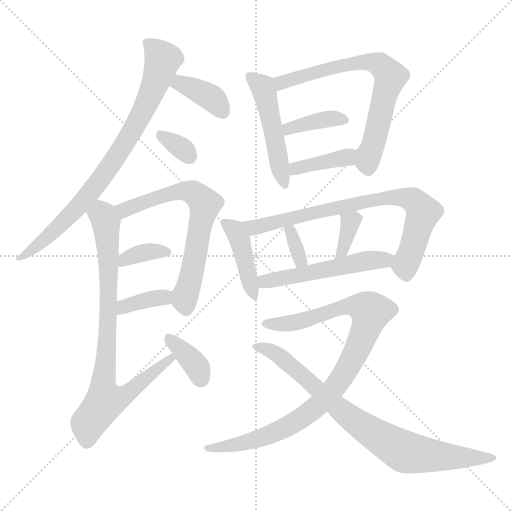
t = 0.00 s
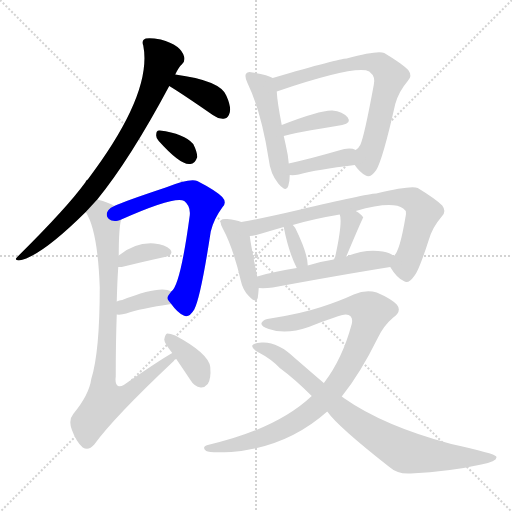
t = 2.60 s
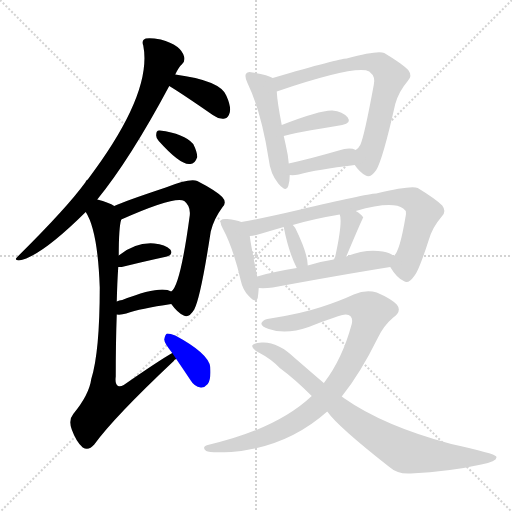
t = 5.19 s
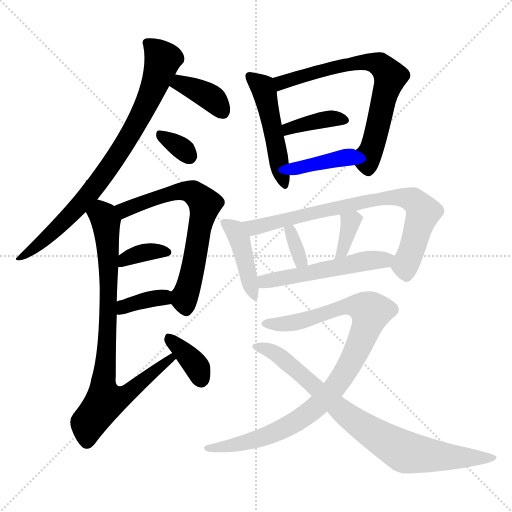
t = 7.79 s
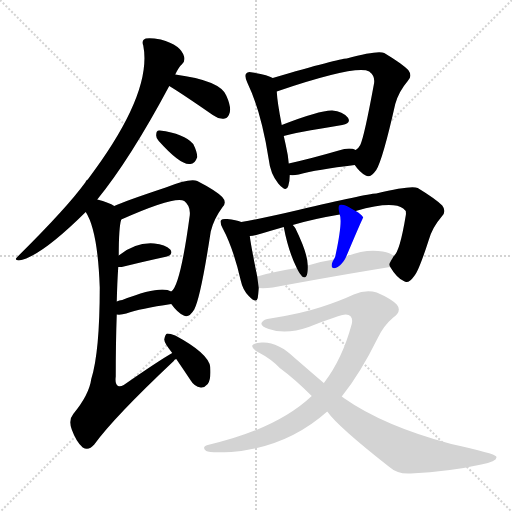
t = 10.38 s
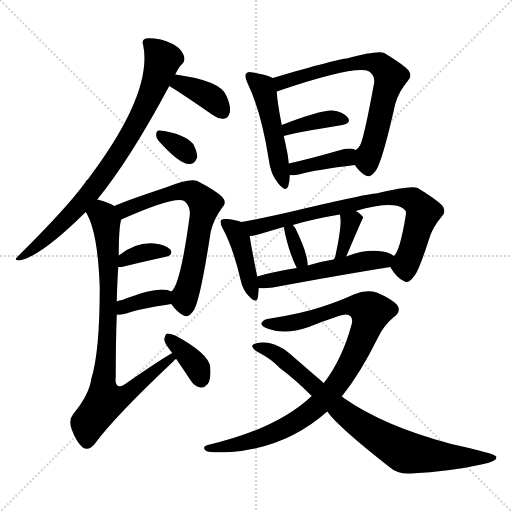
t = 12.98 s

The animated SVG that drew these frames (rendered in a browser with its animation timeline set to each time). Animation: 19 CSS @keyframes rules; one cycle of 12.98 s.

<svg version="1.1" viewBox="0 0 1024 1024" xmlns="http://www.w3.org/2000/svg">
  <g stroke="lightgray" stroke-dasharray="1,1" stroke-width="1" transform="scale(4, 4)">
    <line x1="0" y1="0" x2="256" y2="256"></line>
    <line x1="256" y1="0" x2="0" y2="256"></line>
    <line x1="128" y1="0" x2="128" y2="256"></line>
    <line x1="0" y1="128" x2="256" y2="128"></line>
  </g>
<g transform="scale(1, -1) translate(0, -900)">
   <style type="text/css">
    @keyframes keyframes0 {
      from {
       stroke: blue;
       stroke-dashoffset: 796;
       stroke-width: 128;
       }
       72% {
       animation-timing-function: step-end;
       stroke: blue;
       stroke-dashoffset: 0;
       stroke-width: 128;
       }
       to {
       stroke: black;
       stroke-width: 1024;
       }
       }
       #make-me-a-hanzi-animation-0 {
         animation: keyframes0 0.897786s both;
         animation-delay: 0.000000s;
         animation-timing-function: linear;
       }
    @keyframes keyframes1 {
      from {
       stroke: blue;
       stroke-dashoffset: 374;
       stroke-width: 128;
       }
       55% {
       animation-timing-function: step-end;
       stroke: blue;
       stroke-dashoffset: 0;
       stroke-width: 128;
       }
       to {
       stroke: black;
       stroke-width: 1024;
       }
       }
       #make-me-a-hanzi-animation-1 {
         animation: keyframes1 0.554362s both;
         animation-delay: 0.897786s;
         animation-timing-function: linear;
       }
    @keyframes keyframes2 {
      from {
       stroke: blue;
       stroke-dashoffset: 325;
       stroke-width: 128;
       }
       51% {
       animation-timing-function: step-end;
       stroke: blue;
       stroke-dashoffset: 0;
       stroke-width: 128;
       }
       to {
       stroke: black;
       stroke-width: 1024;
       }
       }
       #make-me-a-hanzi-animation-2 {
         animation: keyframes2 0.514486s both;
         animation-delay: 1.452148s;
         animation-timing-function: linear;
       }
    @keyframes keyframes3 {
      from {
       stroke: blue;
       stroke-dashoffset: 660;
       stroke-width: 128;
       }
       68% {
       animation-timing-function: step-end;
       stroke: blue;
       stroke-dashoffset: 0;
       stroke-width: 128;
       }
       to {
       stroke: black;
       stroke-width: 1024;
       }
       }
       #make-me-a-hanzi-animation-3 {
         animation: keyframes3 0.787109s both;
         animation-delay: 1.966634s;
         animation-timing-function: linear;
       }
    @keyframes keyframes4 {
      from {
       stroke: blue;
       stroke-dashoffset: 355;
       stroke-width: 128;
       }
       54% {
       animation-timing-function: step-end;
       stroke: blue;
       stroke-dashoffset: 0;
       stroke-width: 128;
       }
       to {
       stroke: black;
       stroke-width: 1024;
       }
       }
       #make-me-a-hanzi-animation-4 {
         animation: keyframes4 0.538900s both;
         animation-delay: 2.753743s;
         animation-timing-function: linear;
       }
    @keyframes keyframes5 {
      from {
       stroke: blue;
       stroke-dashoffset: 360;
       stroke-width: 128;
       }
       54% {
       animation-timing-function: step-end;
       stroke: blue;
       stroke-dashoffset: 0;
       stroke-width: 128;
       }
       to {
       stroke: black;
       stroke-width: 1024;
       }
       }
       #make-me-a-hanzi-animation-5 {
         animation: keyframes5 0.542969s both;
         animation-delay: 3.292643s;
         animation-timing-function: linear;
       }
    @keyframes keyframes6 {
      from {
       stroke: blue;
       stroke-dashoffset: 818;
       stroke-width: 128;
       }
       73% {
       animation-timing-function: step-end;
       stroke: blue;
       stroke-dashoffset: 0;
       stroke-width: 128;
       }
       to {
       stroke: black;
       stroke-width: 1024;
       }
       }
       #make-me-a-hanzi-animation-6 {
         animation: keyframes6 0.915690s both;
         animation-delay: 3.835612s;
         animation-timing-function: linear;
       }
    @keyframes keyframes7 {
      from {
       stroke: blue;
       stroke-dashoffset: 363;
       stroke-width: 128;
       }
       54% {
       animation-timing-function: step-end;
       stroke: blue;
       stroke-dashoffset: 0;
       stroke-width: 128;
       }
       to {
       stroke: black;
       stroke-width: 1024;
       }
       }
       #make-me-a-hanzi-animation-7 {
         animation: keyframes7 0.545410s both;
         animation-delay: 4.751302s;
         animation-timing-function: linear;
       }
    @keyframes keyframes8 {
      from {
       stroke: blue;
       stroke-dashoffset: 487;
       stroke-width: 128;
       }
       61% {
       animation-timing-function: step-end;
       stroke: blue;
       stroke-dashoffset: 0;
       stroke-width: 128;
       }
       to {
       stroke: black;
       stroke-width: 1024;
       }
       }
       #make-me-a-hanzi-animation-8 {
         animation: keyframes8 0.646322s both;
         animation-delay: 5.296712s;
         animation-timing-function: linear;
       }
    @keyframes keyframes9 {
      from {
       stroke: blue;
       stroke-dashoffset: 686;
       stroke-width: 128;
       }
       69% {
       animation-timing-function: step-end;
       stroke: blue;
       stroke-dashoffset: 0;
       stroke-width: 128;
       }
       to {
       stroke: black;
       stroke-width: 1024;
       }
       }
       #make-me-a-hanzi-animation-9 {
         animation: keyframes9 0.808268s both;
         animation-delay: 5.943034s;
         animation-timing-function: linear;
       }
    @keyframes keyframes10 {
      from {
       stroke: blue;
       stroke-dashoffset: 382;
       stroke-width: 128;
       }
       55% {
       animation-timing-function: step-end;
       stroke: blue;
       stroke-dashoffset: 0;
       stroke-width: 128;
       }
       to {
       stroke: black;
       stroke-width: 1024;
       }
       }
       #make-me-a-hanzi-animation-10 {
         animation: keyframes10 0.560872s both;
         animation-delay: 6.751302s;
         animation-timing-function: linear;
       }
    @keyframes keyframes11 {
      from {
       stroke: blue;
       stroke-dashoffset: 384;
       stroke-width: 128;
       }
       56% {
       animation-timing-function: step-end;
       stroke: blue;
       stroke-dashoffset: 0;
       stroke-width: 128;
       }
       to {
       stroke: black;
       stroke-width: 1024;
       }
       }
       #make-me-a-hanzi-animation-11 {
         animation: keyframes11 0.562500s both;
         animation-delay: 7.312174s;
         animation-timing-function: linear;
       }
    @keyframes keyframes12 {
      from {
       stroke: blue;
       stroke-dashoffset: 419;
       stroke-width: 128;
       }
       58% {
       animation-timing-function: step-end;
       stroke: blue;
       stroke-dashoffset: 0;
       stroke-width: 128;
       }
       to {
       stroke: black;
       stroke-width: 1024;
       }
       }
       #make-me-a-hanzi-animation-12 {
         animation: keyframes12 0.590983s both;
         animation-delay: 7.874674s;
         animation-timing-function: linear;
       }
    @keyframes keyframes13 {
      from {
       stroke: blue;
       stroke-dashoffset: 762;
       stroke-width: 128;
       }
       71% {
       animation-timing-function: step-end;
       stroke: blue;
       stroke-dashoffset: 0;
       stroke-width: 128;
       }
       to {
       stroke: black;
       stroke-width: 1024;
       }
       }
       #make-me-a-hanzi-animation-13 {
         animation: keyframes13 0.870117s both;
         animation-delay: 8.465658s;
         animation-timing-function: linear;
       }
    @keyframes keyframes14 {
      from {
       stroke: blue;
       stroke-dashoffset: 333;
       stroke-width: 128;
       }
       52% {
       animation-timing-function: step-end;
       stroke: blue;
       stroke-dashoffset: 0;
       stroke-width: 128;
       }
       to {
       stroke: black;
       stroke-width: 1024;
       }
       }
       #make-me-a-hanzi-animation-14 {
         animation: keyframes14 0.520996s both;
         animation-delay: 9.335775s;
         animation-timing-function: linear;
       }
    @keyframes keyframes15 {
      from {
       stroke: blue;
       stroke-dashoffset: 346;
       stroke-width: 128;
       }
       53% {
       animation-timing-function: step-end;
       stroke: blue;
       stroke-dashoffset: 0;
       stroke-width: 128;
       }
       to {
       stroke: black;
       stroke-width: 1024;
       }
       }
       #make-me-a-hanzi-animation-15 {
         animation: keyframes15 0.531576s both;
         animation-delay: 9.856771s;
         animation-timing-function: linear;
       }
    @keyframes keyframes16 {
      from {
       stroke: blue;
       stroke-dashoffset: 519;
       stroke-width: 128;
       }
       63% {
       animation-timing-function: step-end;
       stroke: blue;
       stroke-dashoffset: 0;
       stroke-width: 128;
       }
       to {
       stroke: black;
       stroke-width: 1024;
       }
       }
       #make-me-a-hanzi-animation-16 {
         animation: keyframes16 0.672363s both;
         animation-delay: 10.388346s;
         animation-timing-function: linear;
       }
    @keyframes keyframes17 {
      from {
       stroke: blue;
       stroke-dashoffset: 931;
       stroke-width: 128;
       }
       75% {
       animation-timing-function: step-end;
       stroke: blue;
       stroke-dashoffset: 0;
       stroke-width: 128;
       }
       to {
       stroke: black;
       stroke-width: 1024;
       }
       }
       #make-me-a-hanzi-animation-17 {
         animation: keyframes17 1.007650s both;
         animation-delay: 11.060710s;
         animation-timing-function: linear;
       }
    @keyframes keyframes18 {
      from {
       stroke: blue;
       stroke-dashoffset: 806;
       stroke-width: 128;
       }
       72% {
       animation-timing-function: step-end;
       stroke: blue;
       stroke-dashoffset: 0;
       stroke-width: 128;
       }
       to {
       stroke: black;
       stroke-width: 1024;
       }
       }
       #make-me-a-hanzi-animation-18 {
         animation: keyframes18 0.905924s both;
         animation-delay: 12.068359s;
         animation-timing-function: linear;
       }
</style>
<path d="M 194.5 501.0 Q 260.5 582.0 338.5 728.0 L 350.5 751.0 Q 357.5 766.0 363.5 771.0 Q 370.5 777.0 368.5 786.0 Q 362.5 810.0 321.5 821.0 Q 300.5 825.0 291.5 823.0 Q 282.5 820.0 286.5 809.0 Q 305.5 713.0 175.5 541.0 Q 172.5 540.0 170.5 535.0 Q 133.5 484.0 34.5 386.0 Q 27.5 380.0 37.5 379.0 Q 79.5 385.0 171.5 476.0 L 194.5 501.0 Z" fill="lightgray"></path> 
<path d="M 338.5 728.0 Q 363.5 713.0 425.5 670.0 Q 437.5 661.0 449.5 663.0 Q 456.5 664.0 459.5 675.0 Q 462.5 687.0 452.5 709.0 Q 440.5 739.0 350.5 751.0 C 320.5 755.0 312.5 744.0 338.5 728.0 Z" fill="lightgray"></path> 
<path d="M 317.5 618.0 Q 360.5 570.0 379.5 572.0 Q 389.5 571.0 394.5 586.0 Q 394.5 596.0 386.5 612.0 Q 368.5 633.0 319.5 639.0 Q 312.5 640.0 312.5 631.0 Q 311.5 624.0 317.5 618.0 Z" fill="lightgray"></path> 
<path d="M 342.5 292.0 Q 355.5 274.0 367.5 269.0 Q 377.5 263.0 388.5 281.0 Q 401.5 306.0 421.5 437.0 Q 427.5 462.0 444.5 485.0 Q 454.5 495.0 444.5 506.0 Q 431.5 519.0 394.5 538.0 Q 379.5 544.0 331.5 525.0 Q 247.5 497.0 228.5 488.0 C 200.5 476.0 215.5 449.0 242.5 461.0 Q 350.5 509.0 368.5 498.0 Q 381.5 488.0 379.5 469.0 Q 360.5 328.0 342.5 317.0 C 332.5 304.0 332.5 304.0 342.5 292.0 Z" fill="lightgray"></path> 
<path d="M 236.5 366.0 Q 239.5 366.0 243.5 366.0 Q 292.5 378.0 329.5 386.0 Q 348.5 390.0 340.5 401.0 Q 330.5 411.0 308.5 413.0 Q 271.5 416.0 237.5 389.0 C 213.5 371.0 207.5 366.0 236.5 366.0 Z" fill="lightgray"></path> 
<path d="M 233.5 271.0 Q 242.5 270.0 252.5 273.0 Q 280.5 283.0 342.5 292.0 C 372.5 296.0 369.5 304.0 342.5 317.0 Q 321.5 330.0 244.5 300.0 Q 238.5 300.0 233.5 297.0 C 206.5 284.0 203.5 273.0 233.5 271.0 Z" fill="lightgray"></path> 
<path d="M 344.5 194.0 Q 316.5 178.0 247.5 130.0 Q 240.5 126.0 236.5 128.0 Q 229.5 131.0 231.5 147.0 Q 231.5 217.0 233.5 271.0 L 233.5 297.0 Q 234.5 337.0 236.5 366.0 L 237.5 389.0 Q 237.5 446.0 242.5 461.0 C 245.5 480.0 245.5 480.0 228.5 488.0 Q 218.5 495.0 194.5 501.0 C 165.5 510.0 158.5 503.0 171.5 476.0 Q 195.5 439.0 199.5 325.0 Q 199.5 196.0 182.5 142.0 Q 178.5 111.0 146.5 72.0 Q 136.5 60.0 143.5 41.0 Q 152.5 16.0 165.5 5.0 Q 177.5 -2.0 188.5 11.0 Q 227.5 65.0 347.5 178.0 Q 348.5 181.0 352.5 182.0 C 374.5 202.0 370.5 210.0 344.5 194.0 Z" fill="lightgray"></path> 
<path d="M 352.5 182.0 Q 365.5 163.0 381.5 139.0 Q 388.5 127.0 401.5 125.0 Q 408.5 124.0 415.5 132.0 Q 422.5 142.0 420.5 166.0 Q 417.5 193.0 350.5 229.0 Q 340.5 233.0 334.5 233.0 Q 330.5 232.0 328.5 221.0 Q 328.5 214.0 344.5 194.0 L 352.5 182.0 Z" fill="lightgray"></path> 
<path d="M 545.5 744.0 Q 536.5 750.0 505.5 755.0 Q 495.5 758.0 492.5 753.0 Q 488.5 749.0 494.5 735.0 Q 522.5 677.0 537.5 581.0 Q 540.5 553.0 556.5 533.0 Q 572.5 514.0 576.5 528.0 Q 579.5 537.0 579.5 550.0 L 577.5 573.0 Q 576.5 582.0 575.5 590.0 Q 571.5 611.0 567.5 628.0 L 563.5 650.0 Q 554.5 696.0 553.5 717.0 C 551.5 741.0 551.5 741.0 545.5 744.0 Z" fill="lightgray"></path> 
<path d="M 709.5 570.0 Q 719.5 555.0 731.5 549.0 Q 740.5 543.0 752.5 560.0 Q 765.5 581.0 790.5 692.0 Q 797.5 717.0 815.5 738.0 Q 825.5 748.0 816.5 760.0 Q 803.5 773.0 768.5 794.0 Q 755.5 800.0 693.5 783.0 Q 678.5 783.0 545.5 744.0 C 516.5 736.0 525.5 707.0 553.5 717.0 Q 712.5 771.0 738.5 757.0 L 739.5 756.0 Q 751.5 747.0 747.5 730.0 Q 728.5 627.0 720.5 610.0 Q 717.5 604.0 711.5 600.0 C 698.5 584.0 698.5 584.0 709.5 570.0 Z" fill="lightgray"></path> 
<path d="M 567.5 628.0 Q 585.5 634.0 684.5 650.0 Q 703.5 654.0 695.5 665.0 Q 685.5 677.0 664.5 679.0 Q 640.5 680.0 563.5 650.0 C 535.5 639.0 538.5 620.0 567.5 628.0 Z" fill="lightgray"></path> 
<path d="M 579.5 550.0 Q 586.5 549.0 597.5 551.0 Q 633.5 561.0 709.5 570.0 C 739.5 574.0 739.5 589.0 711.5 600.0 Q 699.5 606.0 677.5 599.0 Q 622.5 583.0 577.5 573.0 C 548.5 566.0 549.5 552.0 579.5 550.0 Z" fill="lightgray"></path> 
<path d="M 482.5 456.0 Q 472.5 460.0 454.5 462.0 Q 444.5 463.0 442.5 460.0 Q 438.5 456.0 445.5 443.0 Q 466.5 404.0 481.5 339.0 Q 485.5 320.0 497.5 308.0 Q 512.5 292.0 515.5 304.0 Q 516.5 311.0 517.5 324.0 L 514.5 347.0 Q 502.5 405.0 499.5 428.0 C 496.5 451.0 496.5 451.0 482.5 456.0 Z" fill="lightgray"></path> 
<path d="M 780.5 366.0 Q 793.5 344.0 807.5 338.0 Q 816.5 331.0 828.5 348.0 Q 837.5 358.0 857.5 420.0 Q 864.5 445.0 883.5 467.0 Q 893.5 477.0 884.5 489.0 Q 871.5 502.0 835.5 524.0 Q 822.5 530.0 752.5 513.0 Q 731.5 512.0 596.5 480.0 Q 533.5 465.0 482.5 456.0 C 452.5 451.0 470.5 423.0 499.5 428.0 Q 505.5 428.0 512.5 430.0 Q 536.5 437.0 567.5 446.0 L 585.5 450.0 Q 625.5 462.0 679.5 471.0 L 711.5 478.0 Q 784.5 499.0 806.5 483.0 Q 813.5 479.0 811.5 469.0 Q 799.5 396.0 787.5 388.0 C 777.5 371.0 777.5 371.0 780.5 366.0 Z" fill="lightgray"></path> 
<path d="M 615.5 369.0 Q 615.5 393.0 590.5 444.0 Q 587.5 448.0 585.5 450.0 C 565.5 472.0 561.5 475.0 567.5 446.0 Q 576.5 398.0 593.5 364.0 C 606.5 337.0 616.5 339.0 615.5 369.0 Z" fill="lightgray"></path> 
<path d="M 692.5 387.0 Q 725.5 465.0 726.5 465.0 Q 722.5 472.0 711.5 478.0 C 685.5 493.0 671.5 500.0 679.5 471.0 Q 685.5 456.0 670.5 387.0 Q 669.5 384.0 667.5 381.0 C 652.5 355.0 680.5 359.0 692.5 387.0 Z" fill="lightgray"></path> 
<path d="M 517.5 324.0 Q 529.5 323.0 545.5 325.0 Q 680.5 350.0 780.5 366.0 C 810.5 371.0 811.5 371.0 787.5 388.0 Q 780.5 395.0 765.5 397.0 Q 731.5 403.0 692.5 387.0 L 667.5 381.0 Q 640.5 377.0 615.5 369.0 L 593.5 364.0 Q 551.5 358.0 514.5 347.0 C 485.5 339.0 487.5 325.0 517.5 324.0 Z" fill="lightgray"></path> 
<path d="M 683.5 107.0 Q 720.5 153.0 755.5 224.0 Q 767.5 249.0 786.5 265.0 Q 804.5 278.0 793.5 291.0 Q 781.5 303.0 753.5 315.0 Q 732.5 322.0 707.5 311.0 Q 679.5 298.0 642.5 286.0 Q 603.5 273.0 540.5 263.0 Q 527.5 262.0 523.5 255.0 Q 519.5 248.0 537.5 242.0 Q 571.5 230.0 617.5 246.0 Q 680.5 271.0 691.5 271.0 Q 707.5 270.0 703.5 252.0 Q 684.5 182.0 648.5 135.0 Q 647.5 135.0 647.5 134.0 L 623.5 108.0 Q 553.5 42.0 415.5 10.0 Q 402.5 6.0 412.5 -2.0 Q 418.5 -6.0 462.5 -4.0 Q 573.5 5.0 654.5 77.0 L 683.5 107.0 Z" fill="lightgray"></path> 
<path d="M 654.5 77.0 Q 675.5 47.0 777.5 -33.0 Q 795.5 -49.0 821.5 -47.0 Q 900.5 -43.0 962.5 -29.0 Q 996.5 -22.0 992.5 -13.0 Q 989.5 -7.0 902.5 12.0 Q 767.5 48.0 687.5 104.0 Q 684.5 107.0 683.5 107.0 L 647.5 134.0 Q 619.5 158.0 589.5 184.0 Q 555.5 217.0 523.5 215.0 Q 507.5 214.0 504.5 209.0 Q 503.5 203.0 517.5 195.0 Q 542.5 182.0 559.5 164.0 Q 589.5 142.0 623.5 108.0 L 654.5 77.0 Z" fill="lightgray"></path> 
      <clipPath id="make-me-a-hanzi-clip-0">
      <path d="M 194.5 501.0 Q 260.5 582.0 338.5 728.0 L 350.5 751.0 Q 357.5 766.0 363.5 771.0 Q 370.5 777.0 368.5 786.0 Q 362.5 810.0 321.5 821.0 Q 300.5 825.0 291.5 823.0 Q 282.5 820.0 286.5 809.0 Q 305.5 713.0 175.5 541.0 Q 172.5 540.0 170.5 535.0 Q 133.5 484.0 34.5 386.0 Q 27.5 380.0 37.5 379.0 Q 79.5 385.0 171.5 476.0 L 194.5 501.0 Z" fill="lightgray"></path>
      </clipPath>
      <path clip-path="url(#make-me-a-hanzi-clip-0)" d="M 297.5 813.0 L 325.5 781.0 L 310.5 732.0 L 263.5 636.0 L 214.5 560.0 L 151.5 480.0 L 96.5 427.0 L 40.5 384.0 " fill="none" id="make-me-a-hanzi-animation-0" stroke-dasharray="668 1336" stroke-linecap="round"></path>

      <clipPath id="make-me-a-hanzi-clip-1">
      <path d="M 338.5 728.0 Q 363.5 713.0 425.5 670.0 Q 437.5 661.0 449.5 663.0 Q 456.5 664.0 459.5 675.0 Q 462.5 687.0 452.5 709.0 Q 440.5 739.0 350.5 751.0 C 320.5 755.0 312.5 744.0 338.5 728.0 Z" fill="lightgray"></path>
      </clipPath>
      <path clip-path="url(#make-me-a-hanzi-clip-1)" d="M 346.5 731.0 L 361.5 734.0 L 411.5 711.0 L 444.5 677.0 " fill="none" id="make-me-a-hanzi-animation-1" stroke-dasharray="246 492" stroke-linecap="round"></path>

      <clipPath id="make-me-a-hanzi-clip-2">
      <path d="M 317.5 618.0 Q 360.5 570.0 379.5 572.0 Q 389.5 571.0 394.5 586.0 Q 394.5 596.0 386.5 612.0 Q 368.5 633.0 319.5 639.0 Q 312.5 640.0 312.5 631.0 Q 311.5 624.0 317.5 618.0 Z" fill="lightgray"></path>
      </clipPath>
      <path clip-path="url(#make-me-a-hanzi-clip-2)" d="M 324.5 628.0 L 379.5 587.0 " fill="none" id="make-me-a-hanzi-animation-2" stroke-dasharray="197 394" stroke-linecap="round"></path>

      <clipPath id="make-me-a-hanzi-clip-3">
      <path d="M 342.5 292.0 Q 355.5 274.0 367.5 269.0 Q 377.5 263.0 388.5 281.0 Q 401.5 306.0 421.5 437.0 Q 427.5 462.0 444.5 485.0 Q 454.5 495.0 444.5 506.0 Q 431.5 519.0 394.5 538.0 Q 379.5 544.0 331.5 525.0 Q 247.5 497.0 228.5 488.0 C 200.5 476.0 215.5 449.0 242.5 461.0 Q 350.5 509.0 368.5 498.0 Q 381.5 488.0 379.5 469.0 Q 360.5 328.0 342.5 317.0 C 332.5 304.0 332.5 304.0 342.5 292.0 Z" fill="lightgray"></path>
      </clipPath>
      <path clip-path="url(#make-me-a-hanzi-clip-3)" d="M 234.5 483.0 L 251.5 480.0 L 324.5 510.0 L 361.5 518.0 L 386.5 515.0 L 409.5 492.0 L 369.5 307.0 L 372.5 284.0 " fill="none" id="make-me-a-hanzi-animation-3" stroke-dasharray="532 1064" stroke-linecap="round"></path>

      <clipPath id="make-me-a-hanzi-clip-4">
      <path d="M 236.5 366.0 Q 239.5 366.0 243.5 366.0 Q 292.5 378.0 329.5 386.0 Q 348.5 390.0 340.5 401.0 Q 330.5 411.0 308.5 413.0 Q 271.5 416.0 237.5 389.0 C 213.5 371.0 207.5 366.0 236.5 366.0 Z" fill="lightgray"></path>
      </clipPath>
      <path clip-path="url(#make-me-a-hanzi-clip-4)" d="M 240.5 372.0 L 251.5 383.0 L 277.5 392.0 L 312.5 398.0 L 332.5 395.0 " fill="none" id="make-me-a-hanzi-animation-4" stroke-dasharray="227 454" stroke-linecap="round"></path>

      <clipPath id="make-me-a-hanzi-clip-5">
      <path d="M 233.5 271.0 Q 242.5 270.0 252.5 273.0 Q 280.5 283.0 342.5 292.0 C 372.5 296.0 369.5 304.0 342.5 317.0 Q 321.5 330.0 244.5 300.0 Q 238.5 300.0 233.5 297.0 C 206.5 284.0 203.5 273.0 233.5 271.0 Z" fill="lightgray"></path>
      </clipPath>
      <path clip-path="url(#make-me-a-hanzi-clip-5)" d="M 238.5 278.0 L 259.5 292.0 L 335.5 311.0 " fill="none" id="make-me-a-hanzi-animation-5" stroke-dasharray="232 464" stroke-linecap="round"></path>

      <clipPath id="make-me-a-hanzi-clip-6">
      <path d="M 344.5 194.0 Q 316.5 178.0 247.5 130.0 Q 240.5 126.0 236.5 128.0 Q 229.5 131.0 231.5 147.0 Q 231.5 217.0 233.5 271.0 L 233.5 297.0 Q 234.5 337.0 236.5 366.0 L 237.5 389.0 Q 237.5 446.0 242.5 461.0 C 245.5 480.0 245.5 480.0 228.5 488.0 Q 218.5 495.0 194.5 501.0 C 165.5 510.0 158.5 503.0 171.5 476.0 Q 195.5 439.0 199.5 325.0 Q 199.5 196.0 182.5 142.0 Q 178.5 111.0 146.5 72.0 Q 136.5 60.0 143.5 41.0 Q 152.5 16.0 165.5 5.0 Q 177.5 -2.0 188.5 11.0 Q 227.5 65.0 347.5 178.0 Q 348.5 181.0 352.5 182.0 C 374.5 202.0 370.5 210.0 344.5 194.0 Z" fill="lightgray"></path>
      </clipPath>
      <path clip-path="url(#make-me-a-hanzi-clip-6)" d="M 180.5 476.0 L 207.5 467.0 L 215.5 420.0 L 216.5 265.0 L 205.5 130.0 L 210.5 98.0 L 258.5 115.0 L 345.5 186.0 " fill="none" id="make-me-a-hanzi-animation-6" stroke-dasharray="690 1380" stroke-linecap="round"></path>

      <clipPath id="make-me-a-hanzi-clip-7">
      <path d="M 352.5 182.0 Q 365.5 163.0 381.5 139.0 Q 388.5 127.0 401.5 125.0 Q 408.5 124.0 415.5 132.0 Q 422.5 142.0 420.5 166.0 Q 417.5 193.0 350.5 229.0 Q 340.5 233.0 334.5 233.0 Q 330.5 232.0 328.5 221.0 Q 328.5 214.0 344.5 194.0 L 352.5 182.0 Z" fill="lightgray"></path>
      </clipPath>
      <path clip-path="url(#make-me-a-hanzi-clip-7)" d="M 336.5 224.0 L 395.5 164.0 L 401.5 142.0 " fill="none" id="make-me-a-hanzi-animation-7" stroke-dasharray="235 470" stroke-linecap="round"></path>

      <clipPath id="make-me-a-hanzi-clip-8">
      <path d="M 545.5 744.0 Q 536.5 750.0 505.5 755.0 Q 495.5 758.0 492.5 753.0 Q 488.5 749.0 494.5 735.0 Q 522.5 677.0 537.5 581.0 Q 540.5 553.0 556.5 533.0 Q 572.5 514.0 576.5 528.0 Q 579.5 537.0 579.5 550.0 L 577.5 573.0 Q 576.5 582.0 575.5 590.0 Q 571.5 611.0 567.5 628.0 L 563.5 650.0 Q 554.5 696.0 553.5 717.0 C 551.5 741.0 551.5 741.0 545.5 744.0 Z" fill="lightgray"></path>
      </clipPath>
      <path clip-path="url(#make-me-a-hanzi-clip-8)" d="M 499.5 748.0 L 528.5 717.0 L 566.5 532.0 " fill="none" id="make-me-a-hanzi-animation-8" stroke-dasharray="359 718" stroke-linecap="round"></path>

      <clipPath id="make-me-a-hanzi-clip-9">
      <path d="M 709.5 570.0 Q 719.5 555.0 731.5 549.0 Q 740.5 543.0 752.5 560.0 Q 765.5 581.0 790.5 692.0 Q 797.5 717.0 815.5 738.0 Q 825.5 748.0 816.5 760.0 Q 803.5 773.0 768.5 794.0 Q 755.5 800.0 693.5 783.0 Q 678.5 783.0 545.5 744.0 C 516.5 736.0 525.5 707.0 553.5 717.0 Q 712.5 771.0 738.5 757.0 L 739.5 756.0 Q 751.5 747.0 747.5 730.0 Q 728.5 627.0 720.5 610.0 Q 717.5 604.0 711.5 600.0 C 698.5 584.0 698.5 584.0 709.5 570.0 Z" fill="lightgray"></path>
      </clipPath>
      <path clip-path="url(#make-me-a-hanzi-clip-9)" d="M 560.5 741.0 L 565.5 735.0 L 644.5 760.0 L 731.5 776.0 L 755.5 773.0 L 775.5 756.0 L 780.5 747.0 L 733.5 578.0 L 736.5 564.0 " fill="none" id="make-me-a-hanzi-animation-9" stroke-dasharray="558 1116" stroke-linecap="round"></path>

      <clipPath id="make-me-a-hanzi-clip-10">
      <path d="M 567.5 628.0 Q 585.5 634.0 684.5 650.0 Q 703.5 654.0 695.5 665.0 Q 685.5 677.0 664.5 679.0 Q 640.5 680.0 563.5 650.0 C 535.5 639.0 538.5 620.0 567.5 628.0 Z" fill="lightgray"></path>
      </clipPath>
      <path clip-path="url(#make-me-a-hanzi-clip-10)" d="M 568.5 634.0 L 578.5 645.0 L 615.5 654.0 L 661.5 663.0 L 687.5 659.0 " fill="none" id="make-me-a-hanzi-animation-10" stroke-dasharray="254 508" stroke-linecap="round"></path>

      <clipPath id="make-me-a-hanzi-clip-11">
      <path d="M 579.5 550.0 Q 586.5 549.0 597.5 551.0 Q 633.5 561.0 709.5 570.0 C 739.5 574.0 739.5 589.0 711.5 600.0 Q 699.5 606.0 677.5 599.0 Q 622.5 583.0 577.5 573.0 C 548.5 566.0 549.5 552.0 579.5 550.0 Z" fill="lightgray"></path>
      </clipPath>
      <path clip-path="url(#make-me-a-hanzi-clip-11)" d="M 583.5 556.0 L 628.5 573.0 L 693.5 585.0 L 704.5 593.0 " fill="none" id="make-me-a-hanzi-animation-11" stroke-dasharray="256 512" stroke-linecap="round"></path>

      <clipPath id="make-me-a-hanzi-clip-12">
      <path d="M 482.5 456.0 Q 472.5 460.0 454.5 462.0 Q 444.5 463.0 442.5 460.0 Q 438.5 456.0 445.5 443.0 Q 466.5 404.0 481.5 339.0 Q 485.5 320.0 497.5 308.0 Q 512.5 292.0 515.5 304.0 Q 516.5 311.0 517.5 324.0 L 514.5 347.0 Q 502.5 405.0 499.5 428.0 C 496.5 451.0 496.5 451.0 482.5 456.0 Z" fill="lightgray"></path>
      </clipPath>
      <path clip-path="url(#make-me-a-hanzi-clip-12)" d="M 449.5 455.0 L 469.5 440.0 L 482.5 411.0 L 506.5 308.0 " fill="none" id="make-me-a-hanzi-animation-12" stroke-dasharray="291 582" stroke-linecap="round"></path>

      <clipPath id="make-me-a-hanzi-clip-13">
      <path d="M 780.5 366.0 Q 793.5 344.0 807.5 338.0 Q 816.5 331.0 828.5 348.0 Q 837.5 358.0 857.5 420.0 Q 864.5 445.0 883.5 467.0 Q 893.5 477.0 884.5 489.0 Q 871.5 502.0 835.5 524.0 Q 822.5 530.0 752.5 513.0 Q 731.5 512.0 596.5 480.0 Q 533.5 465.0 482.5 456.0 C 452.5 451.0 470.5 423.0 499.5 428.0 Q 505.5 428.0 512.5 430.0 Q 536.5 437.0 567.5 446.0 L 585.5 450.0 Q 625.5 462.0 679.5 471.0 L 711.5 478.0 Q 784.5 499.0 806.5 483.0 Q 813.5 479.0 811.5 469.0 Q 799.5 396.0 787.5 388.0 C 777.5 371.0 777.5 371.0 780.5 366.0 Z" fill="lightgray"></path>
      </clipPath>
      <path clip-path="url(#make-me-a-hanzi-clip-13)" d="M 489.5 454.0 L 514.5 446.0 L 636.5 479.0 L 720.5 491.0 L 765.5 505.0 L 816.5 503.0 L 830.5 497.0 L 845.5 475.0 L 810.5 370.0 L 813.5 352.0 " fill="none" id="make-me-a-hanzi-animation-13" stroke-dasharray="634 1268" stroke-linecap="round"></path>

      <clipPath id="make-me-a-hanzi-clip-14">
      <path d="M 615.5 369.0 Q 615.5 393.0 590.5 444.0 Q 587.5 448.0 585.5 450.0 C 565.5 472.0 561.5 475.0 567.5 446.0 Q 576.5 398.0 593.5 364.0 C 606.5 337.0 616.5 339.0 615.5 369.0 Z" fill="lightgray"></path>
      </clipPath>
      <path clip-path="url(#make-me-a-hanzi-clip-14)" d="M 573.5 439.0 L 585.5 430.0 L 597.5 387.0 L 608.5 374.0 " fill="none" id="make-me-a-hanzi-animation-14" stroke-dasharray="205 410" stroke-linecap="round"></path>

      <clipPath id="make-me-a-hanzi-clip-15">
      <path d="M 692.5 387.0 Q 725.5 465.0 726.5 465.0 Q 722.5 472.0 711.5 478.0 C 685.5 493.0 671.5 500.0 679.5 471.0 Q 685.5 456.0 670.5 387.0 Q 669.5 384.0 667.5 381.0 C 652.5 355.0 680.5 359.0 692.5 387.0 Z" fill="lightgray"></path>
      </clipPath>
      <path clip-path="url(#make-me-a-hanzi-clip-15)" d="M 721.5 466.0 L 700.5 456.0 L 689.5 402.0 L 678.5 397.0 " fill="none" id="make-me-a-hanzi-animation-15" stroke-dasharray="218 436" stroke-linecap="round"></path>

      <clipPath id="make-me-a-hanzi-clip-16">
      <path d="M 517.5 324.0 Q 529.5 323.0 545.5 325.0 Q 680.5 350.0 780.5 366.0 C 810.5 371.0 811.5 371.0 787.5 388.0 Q 780.5 395.0 765.5 397.0 Q 731.5 403.0 692.5 387.0 L 667.5 381.0 Q 640.5 377.0 615.5 369.0 L 593.5 364.0 Q 551.5 358.0 514.5 347.0 C 485.5 339.0 487.5 325.0 517.5 324.0 Z" fill="lightgray"></path>
      </clipPath>
      <path clip-path="url(#make-me-a-hanzi-clip-16)" d="M 522.5 342.0 L 529.5 337.0 L 569.5 343.0 L 779.5 385.0 " fill="none" id="make-me-a-hanzi-animation-16" stroke-dasharray="391 782" stroke-linecap="round"></path>

      <clipPath id="make-me-a-hanzi-clip-17">
      <path d="M 683.5 107.0 Q 720.5 153.0 755.5 224.0 Q 767.5 249.0 786.5 265.0 Q 804.5 278.0 793.5 291.0 Q 781.5 303.0 753.5 315.0 Q 732.5 322.0 707.5 311.0 Q 679.5 298.0 642.5 286.0 Q 603.5 273.0 540.5 263.0 Q 527.5 262.0 523.5 255.0 Q 519.5 248.0 537.5 242.0 Q 571.5 230.0 617.5 246.0 Q 680.5 271.0 691.5 271.0 Q 707.5 270.0 703.5 252.0 Q 684.5 182.0 648.5 135.0 Q 647.5 135.0 647.5 134.0 L 623.5 108.0 Q 553.5 42.0 415.5 10.0 Q 402.5 6.0 412.5 -2.0 Q 418.5 -6.0 462.5 -4.0 Q 573.5 5.0 654.5 77.0 L 683.5 107.0 Z" fill="lightgray"></path>
      </clipPath>
      <path clip-path="url(#make-me-a-hanzi-clip-17)" d="M 530.5 253.0 L 592.5 255.0 L 696.5 288.0 L 724.5 286.0 L 741.5 276.0 L 720.5 213.0 L 692.5 159.0 L 664.5 119.0 L 633.5 88.0 L 577.5 48.0 L 539.5 30.0 L 452.5 5.0 L 417.5 3.0 " fill="none" id="make-me-a-hanzi-animation-17" stroke-dasharray="803 1606" stroke-linecap="round"></path>

      <clipPath id="make-me-a-hanzi-clip-18">
      <path d="M 654.5 77.0 Q 675.5 47.0 777.5 -33.0 Q 795.5 -49.0 821.5 -47.0 Q 900.5 -43.0 962.5 -29.0 Q 996.5 -22.0 992.5 -13.0 Q 989.5 -7.0 902.5 12.0 Q 767.5 48.0 687.5 104.0 Q 684.5 107.0 683.5 107.0 L 647.5 134.0 Q 619.5 158.0 589.5 184.0 Q 555.5 217.0 523.5 215.0 Q 507.5 214.0 504.5 209.0 Q 503.5 203.0 517.5 195.0 Q 542.5 182.0 559.5 164.0 Q 589.5 142.0 623.5 108.0 L 654.5 77.0 Z" fill="lightgray"></path>
      </clipPath>
      <path clip-path="url(#make-me-a-hanzi-clip-18)" d="M 509.5 207.0 L 539.5 200.0 L 560.5 187.0 L 693.5 70.0 L 810.5 -4.0 L 892.5 -14.0 L 988.5 -15.0 " fill="none" id="make-me-a-hanzi-animation-18" stroke-dasharray="678 1356" stroke-linecap="round"></path>

</g>
</svg>
